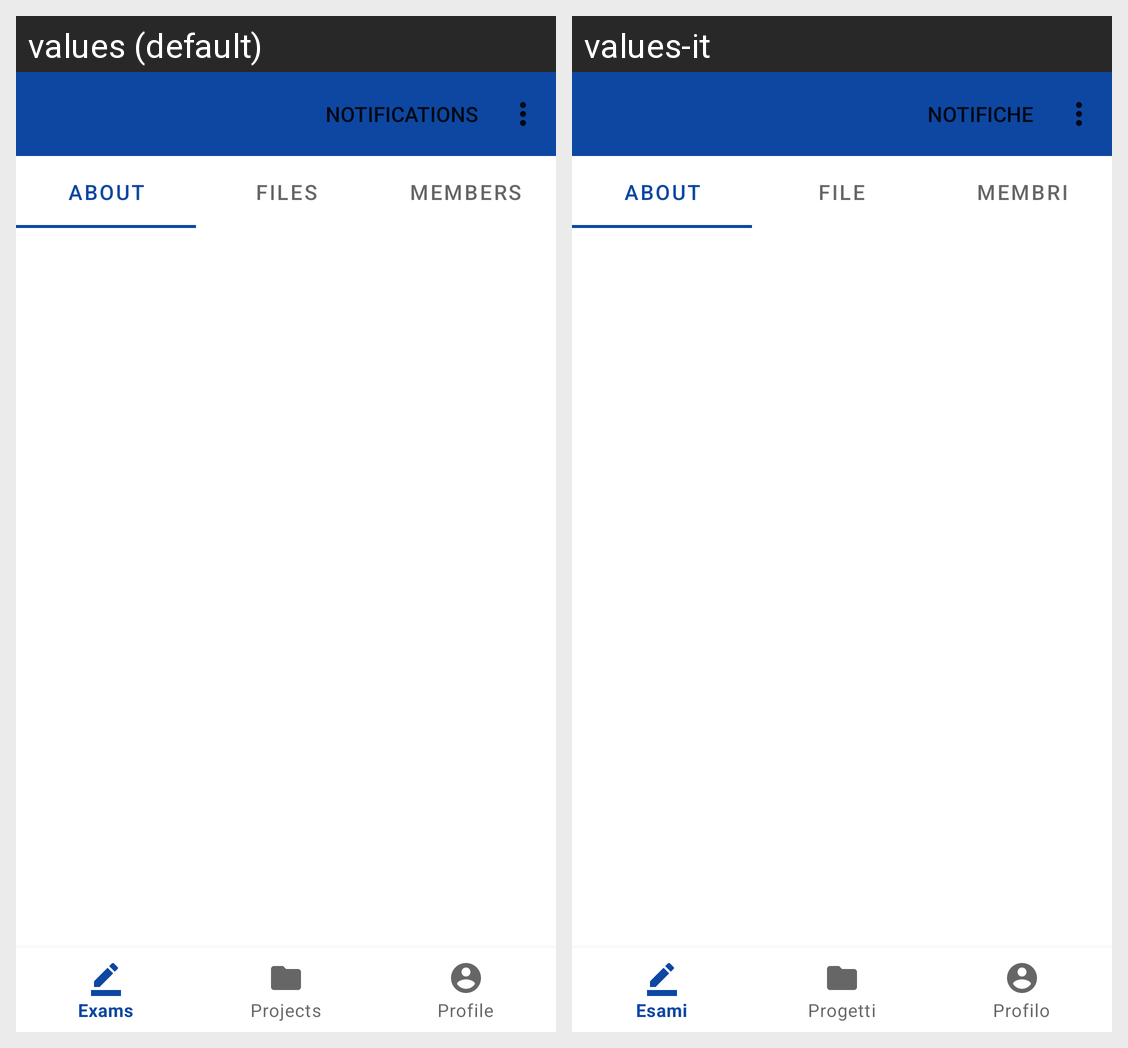

Here is an Android app screen in its default locale and in the app's own translations. Write out the translated-string differences for the strings that appear on this screen.
Android screen res/layout/activity_project_detail.xml rendered under 2 locales, left to right: values (default), values-it. Device: Nexus 5 (rendered at 1080×1920; each locale shown at half size, 540×960, under a caption strip naming it); theme Theme.ManagerApp.
Strings drawn on this screen, with the default value and each locale's value (text and hints the layout hard-codes, and strings that could not be matched under every locale, appear in the picture but are not listed):

text_label_project_about
  values: About
  values-it: About  [not translated; the default value is used]

text_label_project_files
  values: Files
  values-it: File

text_label_project_members
  values: Members
  values-it: Membri
